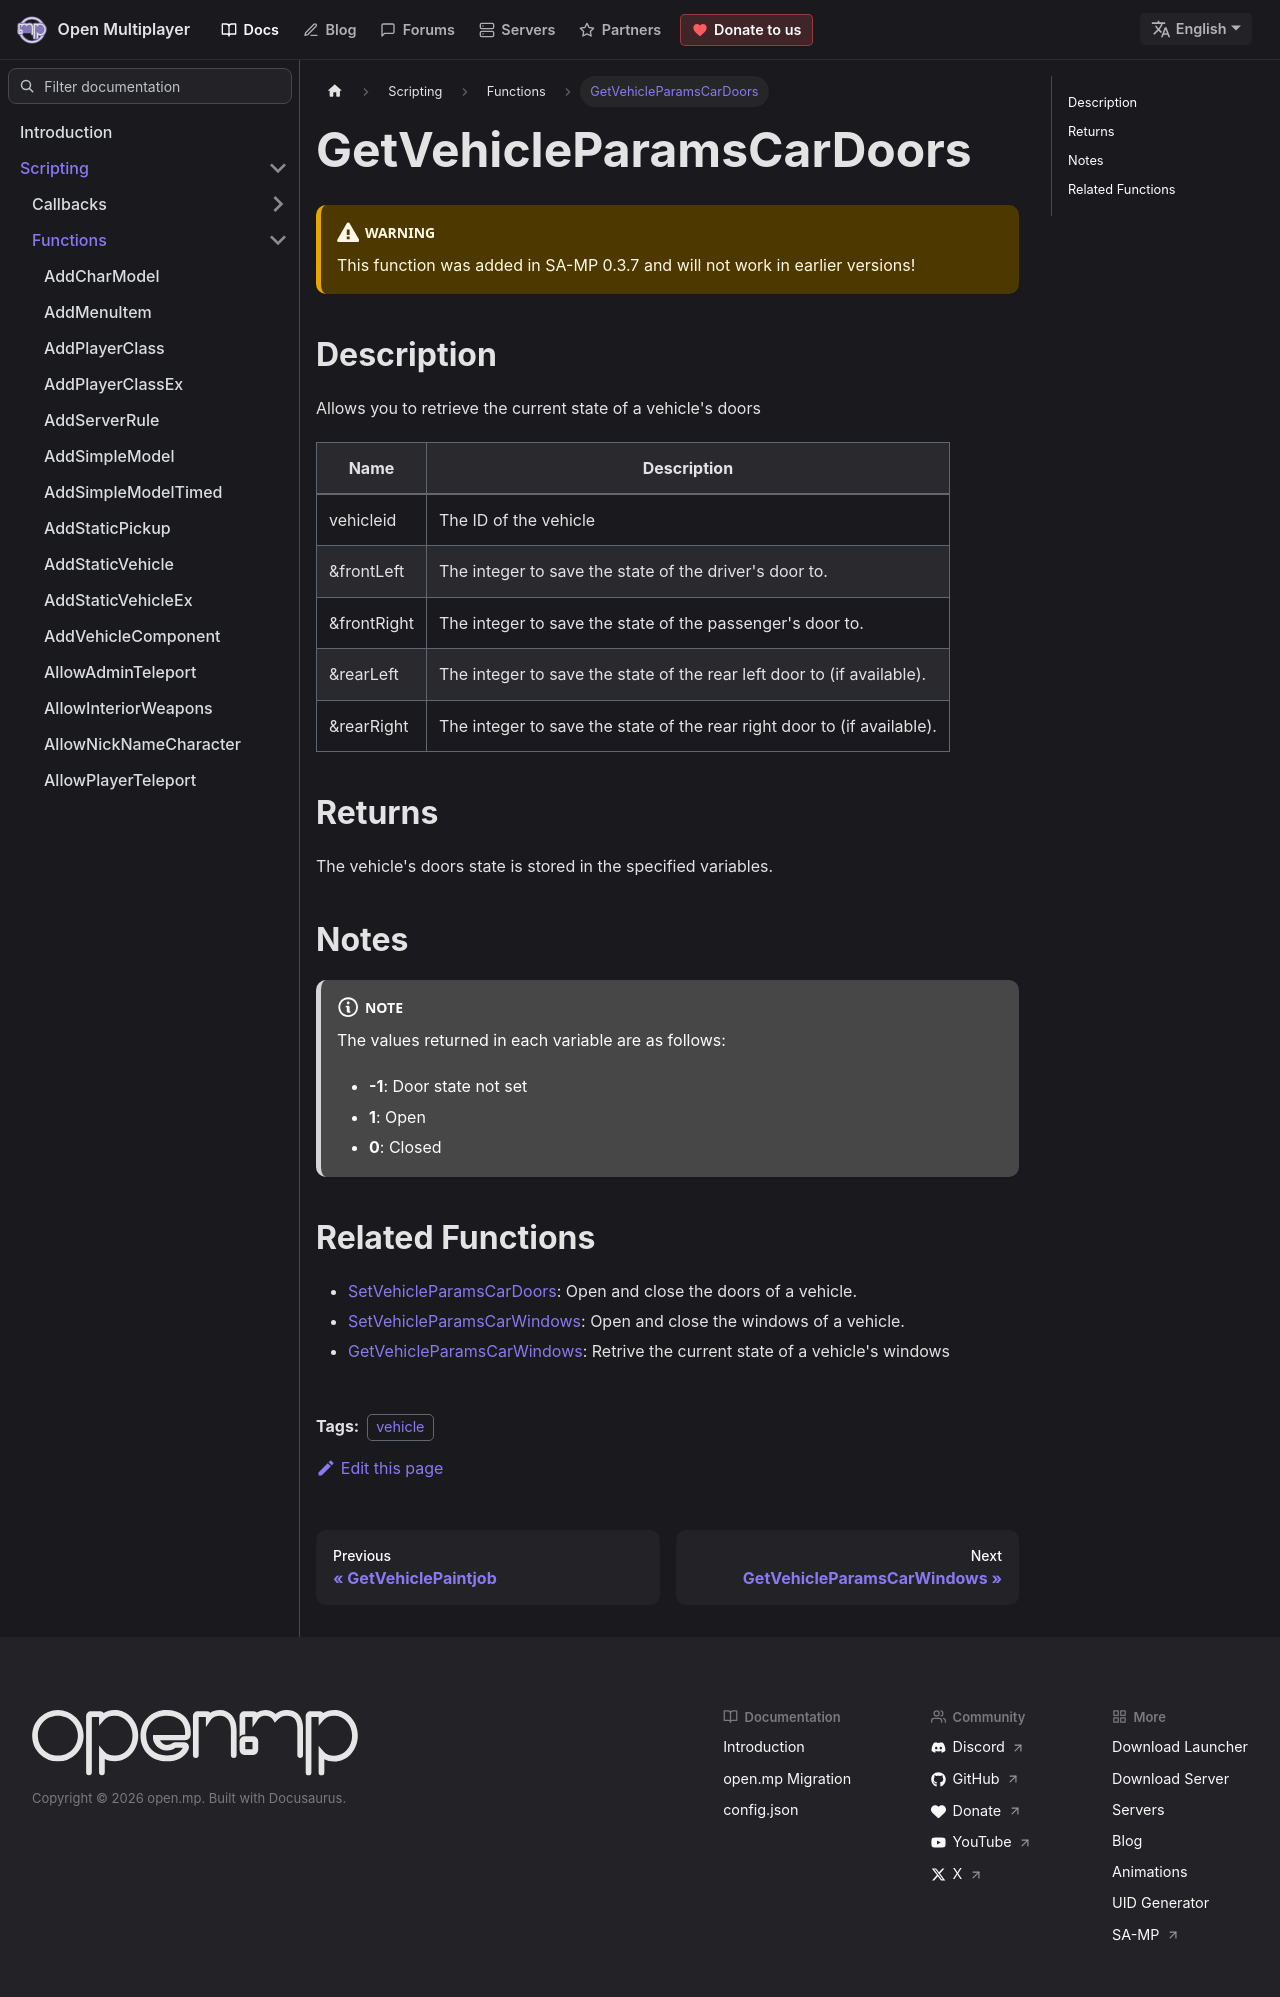

repository: openmultiplayer/web · page: docs/scripting/functions/GetVehicleParamsCarDoors.html · generator: docusaurus

---
title: GetVehicleParamsCarDoors
sidebar_label: GetVehicleParamsCarDoors
description: Allows you to retrieve the current state of a vehicle's doors.
tags: ["vehicle"]
---

<VersionWarn version='SA-MP 0.3.7' />

## Description

Allows you to retrieve the current state of a vehicle's doors

| Name        | Description                                                             |
| ----------- | ----------------------------------------------------------------------- |
| vehicleid   | The ID of the vehicle                                                   |
| &frontLeft  | The integer to save the state of the driver's door to.                  |
| &frontRight | The integer to save the state of the passenger's door to.               |
| &rearLeft   | The integer to save the state of the rear left door to (if available).  |
| &rearRight  | The integer to save the state of the rear right door to (if available). |

## Returns

The vehicle's doors state is stored in the specified variables.

## Notes

:::note

The values returned in each variable are as follows:

- **-1**: Door state not set
- **1**: Open
- **0**: Closed

:::

## Related Functions

- [SetVehicleParamsCarDoors](SetVehicleParamsCarDoors): Open and close the doors of a vehicle.
- [SetVehicleParamsCarWindows](SetVehicleParamsCarWindows): Open and close the windows of a vehicle.
- [GetVehicleParamsCarWindows](GetVehicleParamsCarWindows): Retrive the current state of a vehicle's windows
